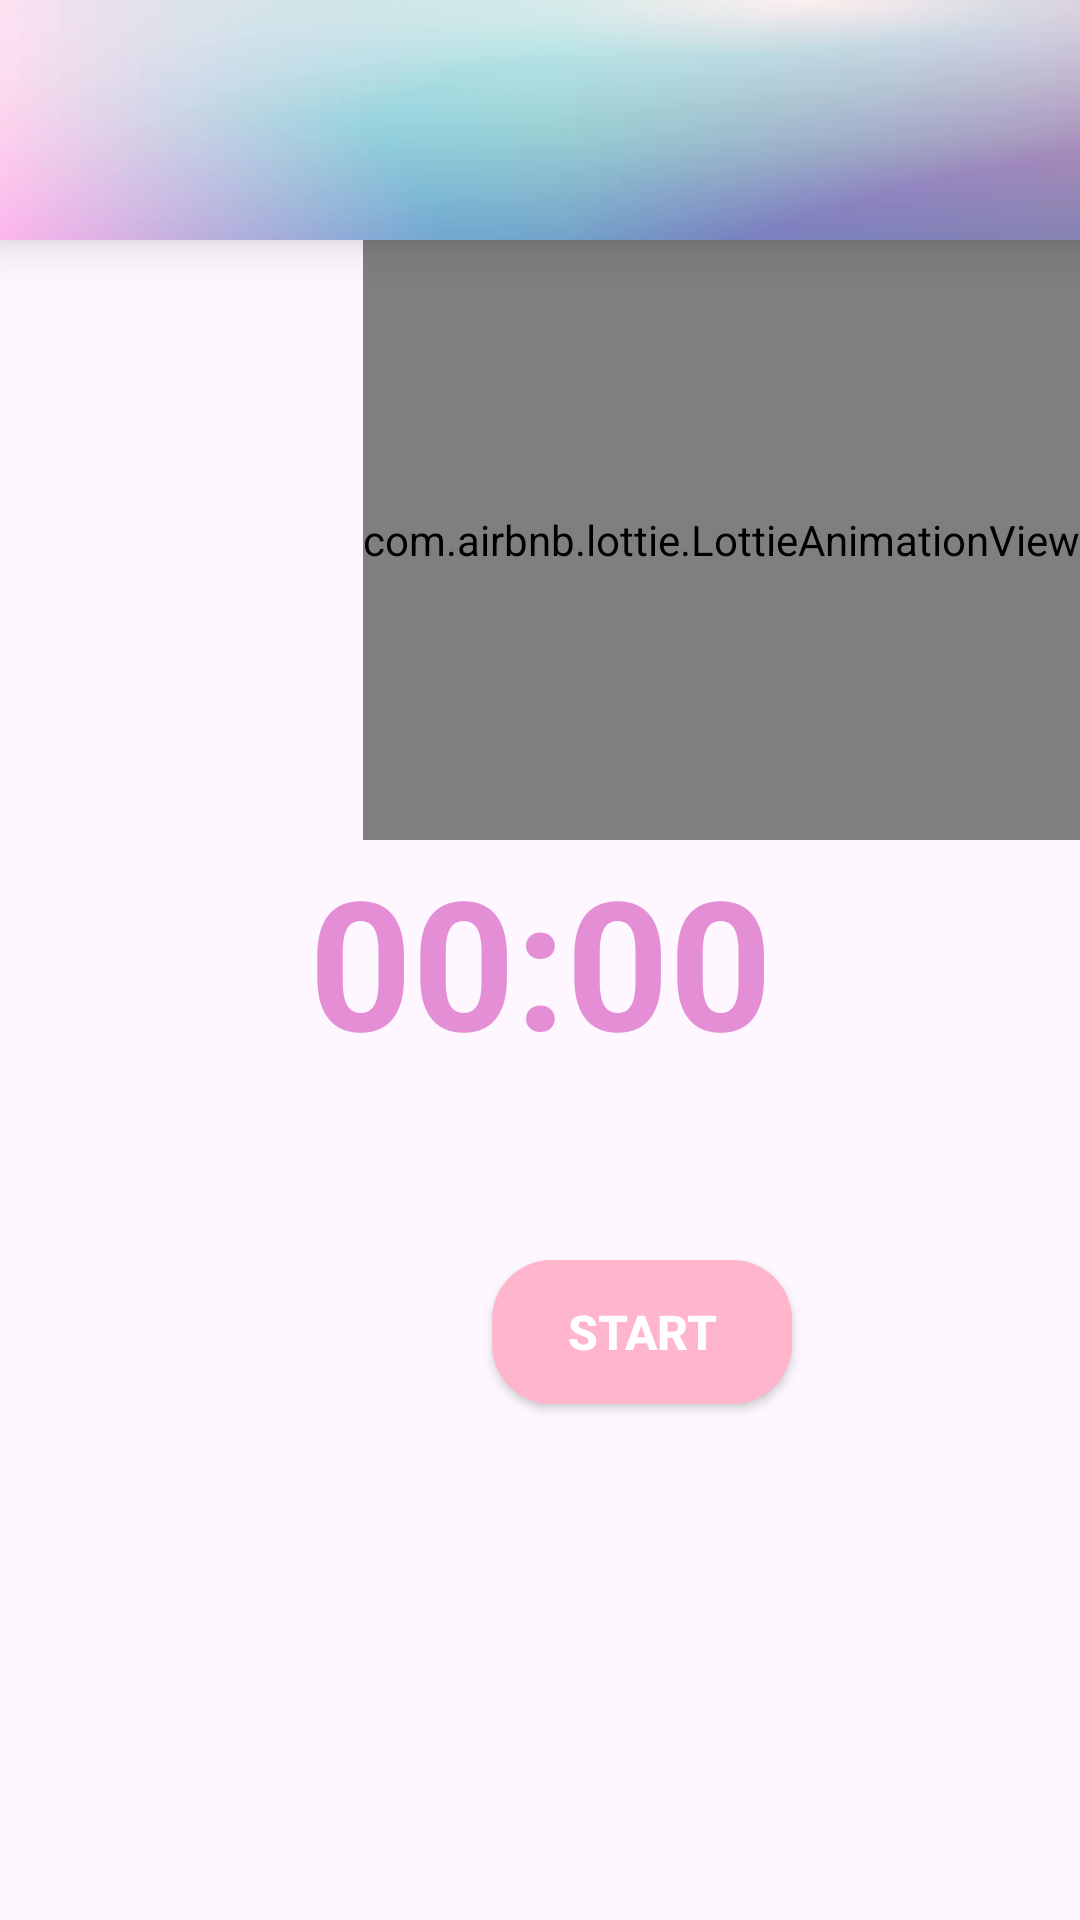

This screen was rendered from an Android layout file. Write that file and the resources it references.
<!-- AndroidManifest.xml: application theme Theme.StudyBuddy -->
<!-- res/layout/activity_timer.xml -->
<?xml version="1.0" encoding="utf-8"?>
<androidx.constraintlayout.widget.ConstraintLayout xmlns:android="http://schemas.android.com/apk/res/android"
    xmlns:tools="http://schemas.android.com/tools"
    android:layout_width="match_parent"
    android:layout_height="match_parent"
    xmlns:app="http://schemas.android.com/apk/res-auto"
    tools:context=".timer.TimerActivity">

    <include
        layout="@layout/toolbar"
        android:id="@+id/toolbar"
        />

    <TextView
        android:id="@+id/text_view_countdown"
        android:layout_width="wrap_content"
        android:layout_height="wrap_content"
        android:layout_centerHorizontal="true"
        android:layout_centerVertical="true"
        android:text="00:00"
        android:textColor="@color/purple"
        android:textSize="60sp"
        android:textStyle="bold"
        app:layout_constraintBottom_toBottomOf="parent"
        app:layout_constraintEnd_toEndOf="parent"
        app:layout_constraintStart_toStartOf="parent"
        app:layout_constraintTop_toTopOf="parent" />

    <com.airbnb.lottie.LottieAnimationView
        android:id="@+id/animationTimer"
        android:layout_width="wrap_content"
        android:layout_height="200dp"
        app:layout_constraintBottom_toTopOf="@+id/text_view_countdown"
        app:layout_constraintEnd_toEndOf="parent"
        app:layout_constraintTop_toBottomOf="@+id/toolbar"
        app:lottie_autoPlay="true"
        app:lottie_rawRes="@raw/timer" />

    <Button
        android:id="@+id/button_start_pause"
        android:layout_width="100sp"
        android:layout_height="wrap_content"
        android:layout_below="@+id/text_view_countdown"
        android:layout_centerHorizontal="true"
        android:layout_marginStart="164dp"
        android:layout_marginTop="60dp"
        android:background="@drawable/button_bg"
        android:text="start"
        android:textColor="@color/white"
        android:textSize="16sp"
        android:textStyle="bold"
        app:layout_constraintStart_toStartOf="parent"
        app:layout_constraintTop_toBottomOf="@+id/text_view_countdown" />

    <Button
        android:id="@+id/button_reset"
        android:layout_width="100sp"
        android:layout_height="wrap_content"
        android:layout_below="@+id/text_view_countdown"
        android:layout_marginTop="60dp"
        android:layout_toEndOf="@+id/button_start_pause"
        android:background="@drawable/button_bg"
        android:text="reset"
        android:textColor="@color/white"
        android:textSize="16sp"
        android:textStyle="bold"
        android:visibility="invisible"
        app:layout_constraintEnd_toEndOf="parent"
        app:layout_constraintHorizontal_bias="0.659"
        app:layout_constraintStart_toEndOf="@+id/button_start_pause"
        app:layout_constraintTop_toBottomOf="@+id/text_view_countdown"
        tools:visibility="visible" />

</androidx.constraintlayout.widget.ConstraintLayout>
<!-- res/layout/toolbar.xml (included above) -->
<?xml version="1.0" encoding="utf-8"?>
<Toolbar xmlns:android="http://schemas.android.com/apk/res/android"
    android:layout_width="match_parent"
    android:layout_height="80dp"
    android:background="@drawable/bg2"
    android:elevation="10dp">


</Toolbar>
<!-- resources referenced by this layout -->
<resources>
  <color name="purple">#e38ed5</color>
  <color name="white">#FFFFFFFF</color>
  <!-- drawable bg2: jpg bitmap (drawable, 7820 bytes) -->
  <!-- drawable button_bg (drawable) -->
  <?xml version="1.0" encoding="utf-8"?>
  <shape xmlns:android="http://schemas.android.com/apk/res/android">
  
      <corners android:radius="20sp" />
      <solid android:color="@color/pink"/>
  
  </shape>
  <style name="Theme.StudyBuddy" parent="Theme.Material3.Light.NoActionBar">
          
          <item name="colorPrimary">@color/pink</item>
          <item name="colorPrimaryVariant">@color/purple</item>
          <item name="colorOnPrimary">@color/white</item>
          
          <item name="colorSecondary">@color/turqouise</item>
          <item name="colorSecondaryVariant">@color/blue</item>
          <item name="colorOnSecondary">@color/black</item>
          
          <item name="android:statusBarColor">?attr/colorPrimaryVariant</item>
          
      </style>
  <color name="pink">#ffb5cc</color>
  <color name="turqouise">#9DD2DB</color>
  <color name="blue">#9DC3E2</color>
  <color name="black">#FF000000</color>
</resources>
